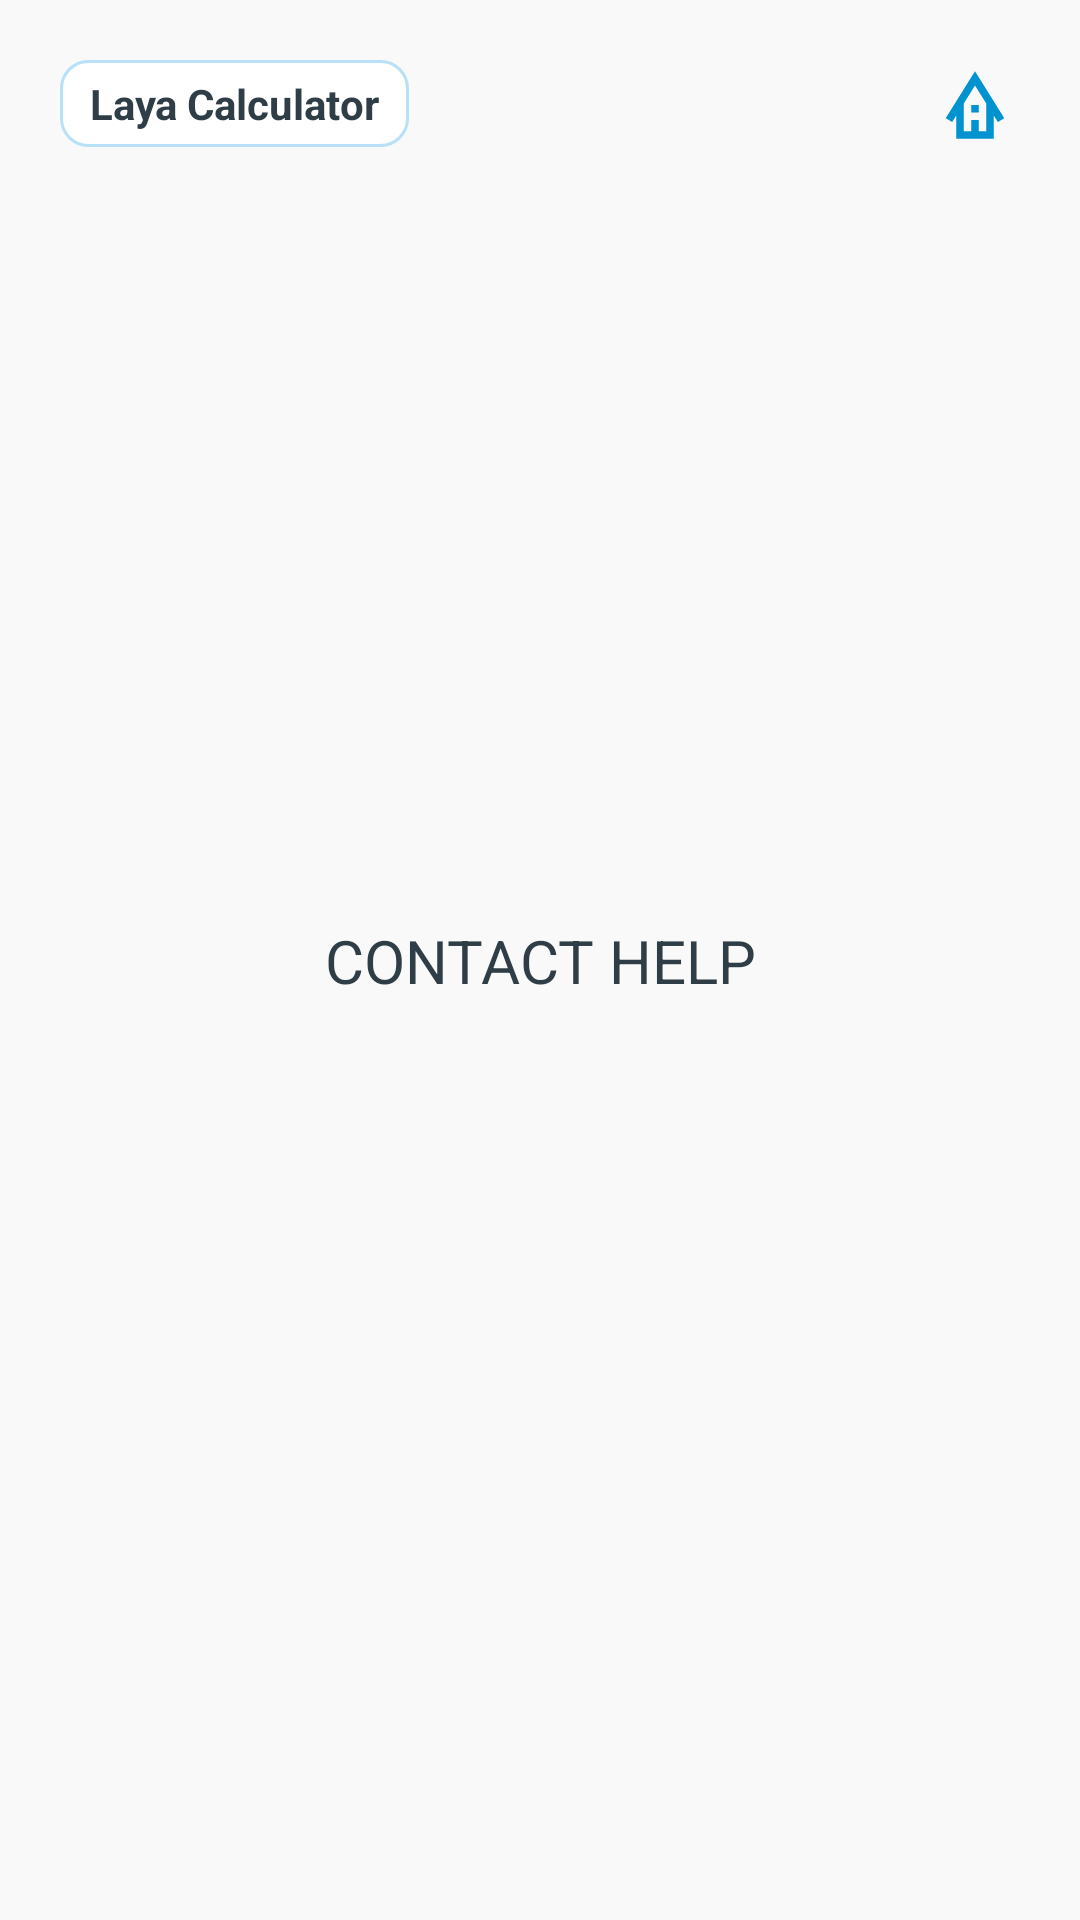

The Android layout XML behind this screen, and the referenced resources:
<!-- AndroidManifest.xml: application theme Theme.MyApplication -->
<!-- res/layout/activity_contact_help.xml -->
<?xml version="1.0" encoding="utf-8"?>
<androidx.constraintlayout.widget.ConstraintLayout
    xmlns:android="http://schemas.android.com/apk/res/android"
    xmlns:app="http://schemas.android.com/apk/res-auto"
    xmlns:tools="http://schemas.android.com/tools"
    android:id="@+id/main"
    android:layout_width="match_parent"
    android:layout_height="match_parent"
    tools:context=".contactHelpActivity"
    android:background="@color/laya_background">
    <LinearLayout
        android:layout_width="match_parent"
        android:layout_height="wrap_content"
        android:orientation="horizontal"
        app:layout_constraintEnd_toEndOf="parent"
        app:layout_constraintStart_toStartOf="parent"
        app:layout_constraintTop_toTopOf="parent">
        <TextView
            android:layout_width="wrap_content"
            android:layout_height="wrap_content"
            android:text="@string/app_name"
            android:layout_marginTop="20dp"
            android:layout_marginStart="20dp"
            android:textStyle="bold"
            android:textColor="@color/laya_text"
            android:background="@drawable/login_title"
            android:paddingHorizontal="10dp"
            android:paddingVertical="5dp"/>
        <Space
            android:layout_width="0dp"
            android:layout_height="0dp"
            android:layout_weight="1"/>
        <ImageButton
            android:id="@+id/homeButtonCH"
            android:layout_width="30dp"
            android:layout_height="30dp"
            android:layout_marginTop="20dp"
            android:layout_marginEnd="20dp"
            android:background="@null"
            android:onClick="goHomeCH"
            android:src="@drawable/outline_bungalow_24"
            app:tint="@color/laya_primary"
            android:elevation="0dp"
            android:stateListAnimator="@null"/>
    </LinearLayout>
    <TextView
        android:id="@+id/textView4"
        android:layout_width="wrap_content"
        android:layout_height="wrap_content"
        android:text="CONTACT HELP"
        app:layout_constraintBottom_toBottomOf="parent"
        app:layout_constraintEnd_toEndOf="parent"
        app:layout_constraintStart_toStartOf="parent"
        app:layout_constraintTop_toTopOf="parent"
        android:textColor="@color/laya_text"
        android:textSize="20sp"/>
</androidx.constraintlayout.widget.ConstraintLayout>
<!-- resources referenced by this layout -->
<resources>
  <color name="laya_background">#F8F9F8</color>
  <color name="laya_primary">#0093D0</color>
  <color name="laya_text">#2F3E46</color>
  <!-- drawable login_title (drawable) -->
  <?xml version="1.0" encoding="utf-8"?>
  <shape android:shape="rectangle" xmlns:android="http://schemas.android.com/apk/res/android"><solid android:color="@color/laya_surface"/><corners android:radius="9dp"/><stroke android:width="1dp" android:color="@color/laya_border"/></shape>
  <string name="app_name">Laya Calculator</string>
  <style name="Theme.MyApplication" parent="Base.Theme.MyApplication" />
  <color name="laya_surface">#FFFFFF</color>
  <color name="laya_border">#B8E0F6</color>
  <color name="laya_white">#FFFFFF</color>
  <color name="laya_summary">#F0F8FF</color>
  <color name="laya_label">#0077A8</color>
  <color name="laya_danger">#DC2626</color>
  <color name="laya_muted">#6B7280</color>
  <color name="laya_focus_ring">#1A0093D0</color>
  <style name="AppFilledButton" parent="Widget.Material3.Button">
          <item name="backgroundTint">@color/laya_primary</item>
          <item name="android:textColor">@color/laya_white</item>
          <item name="iconTint">@color/laya_white</item>
          <item name="rippleColor">@color/laya_focus_ring</item>
          <item name="cornerRadius">9dp</item>
          <item name="android:elevation">0dp</item>
          <item name="android:stateListAnimator">@null</item>
      </style>
  <style name="AppSwitch" parent="Widget.Material3.CompoundButton.MaterialSwitch">
          <item name="thumbTint">@color/app_switch_thumb</item>
          <item name="trackTint">@color/app_switch_track</item>
          <item name="trackDecorationTint">@android:color/transparent</item>
      </style>
  <style name="AppEditText" parent="Widget.AppCompat.EditText">
          <item name="android:background">@drawable/entertextbox</item>
          <item name="backgroundTint">@null</item>
          <item name="android:textColor">@color/laya_input_text</item>
          <item name="android:textColorHint">@color/laya_muted</item>
          <item name="android:paddingHorizontal">12dp</item>
          <item name="android:paddingVertical">10dp</item>
      </style>
  <style name="AppSpinner" parent="Widget.AppCompat.Spinner">
          <item name="android:background">@drawable/laya_spinner</item>
          <item name="backgroundTint">@null</item>
          <item name="android:popupBackground">@color/laya_surface</item>
          <item name="android:minHeight">44dp</item>
          <item name="android:paddingStart">8dp</item>
          <item name="android:paddingEnd">28dp</item>
      </style>
  <style name="AppAlertDialog" parent="ThemeOverlay.Material3.MaterialAlertDialog">
          <item name="colorSurface">@color/laya_surface</item>
          <item name="colorPrimary">@color/laya_primary</item>
          <item name="colorOnSurface">@color/laya_text</item>
          <item name="colorOnSurfaceVariant">@color/laya_muted</item>
          <item name="alertDialogStyle">@style/LayaAlertDialog</item>
          <item name="android:backgroundDimAmount">0.5</item>
      </style>
  <color name="laya_input_text">#000000</color>
  <!-- drawable laya_spinner (drawable) -->
  <?xml version="1.0" encoding="utf-8"?>
  <layer-list
      xmlns:android="http://schemas.android.com/apk/res/android"
      android:paddingMode="stack">
      <item android:drawable="@drawable/entertextbox"/>
      <item
          android:width="12dp"
          android:height="12dp"
          android:right="10dp"
          android:gravity="end|center_vertical"
          android:drawable="@drawable/laya_chevron"/>
  </layer-list>
  <style name="LayaAlertDialog" parent="MaterialAlertDialog.Material3">
          <item name="shapeAppearance">@style/LayaDialogShape</item>
      </style>
  <color name="laya_input_surface">#FEFEFE</color>
  <style name="LayaDialogShape" parent="ShapeAppearance.Material3.MediumComponent">
          <item name="cornerSize">16dp</item>
      </style>
</resources>
